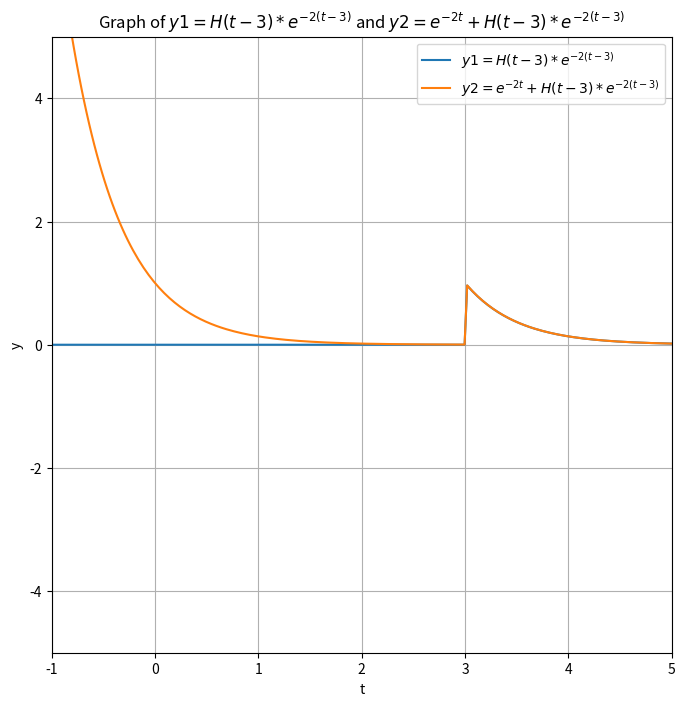

The script that saved this image:
import numpy as np
import matplotlib.pyplot as plt

t = np.linspace(-5, 5, 400)  # 400 points from 0 to 1
y1 = np.heaviside(t - 3, 1)*(np.exp(-2*(t - 3)))  # Compute e^{t} for each t
y2 = (np.exp(-2*(t))) + np.heaviside(t - 3, 1)*(np.exp(-2*(t - 3)))  # Compute e^{t} for each t


plt.figure(figsize=(8, 8))
plt.plot(t, y1, label='$y1 = H(t-3)*e^{-2(t-3)}$')
plt.plot(t, y2, label='$y2 = e^{-2t} + H(t-3)*e^{-2(t-3)}$')

# Adding title and labels
plt.title('Graph of $y1 = H(t-3)*e^{-2(t-3)}$ and $y2 = e^{-2t} + H(t-3)*e^{-2(t-3)}$')
plt.xlim(-1, 5)
plt.ylim(-5, 5)
plt.xlabel('t')
plt.ylabel('y')

# Add a grid and legend
plt.grid(True)
plt.legend()

# Show the plot
plt.show()